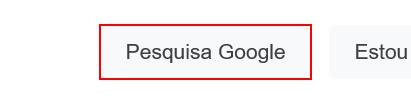
Task: Get current time in bucharest and display output in console
Workflow: Main

Step 1: click on the text box

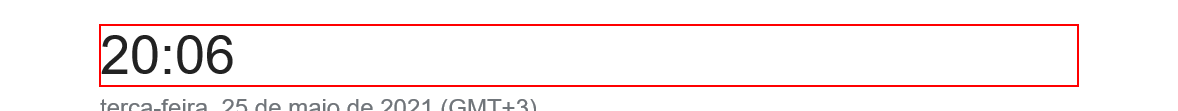
Step 2: get-text from the element

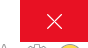
Step 3: Close Application 'IE' on the push button 'Fechar' in window 'current time in bucharest - Pesquisa Google - Internet Explorer' (iexplore.exe)
